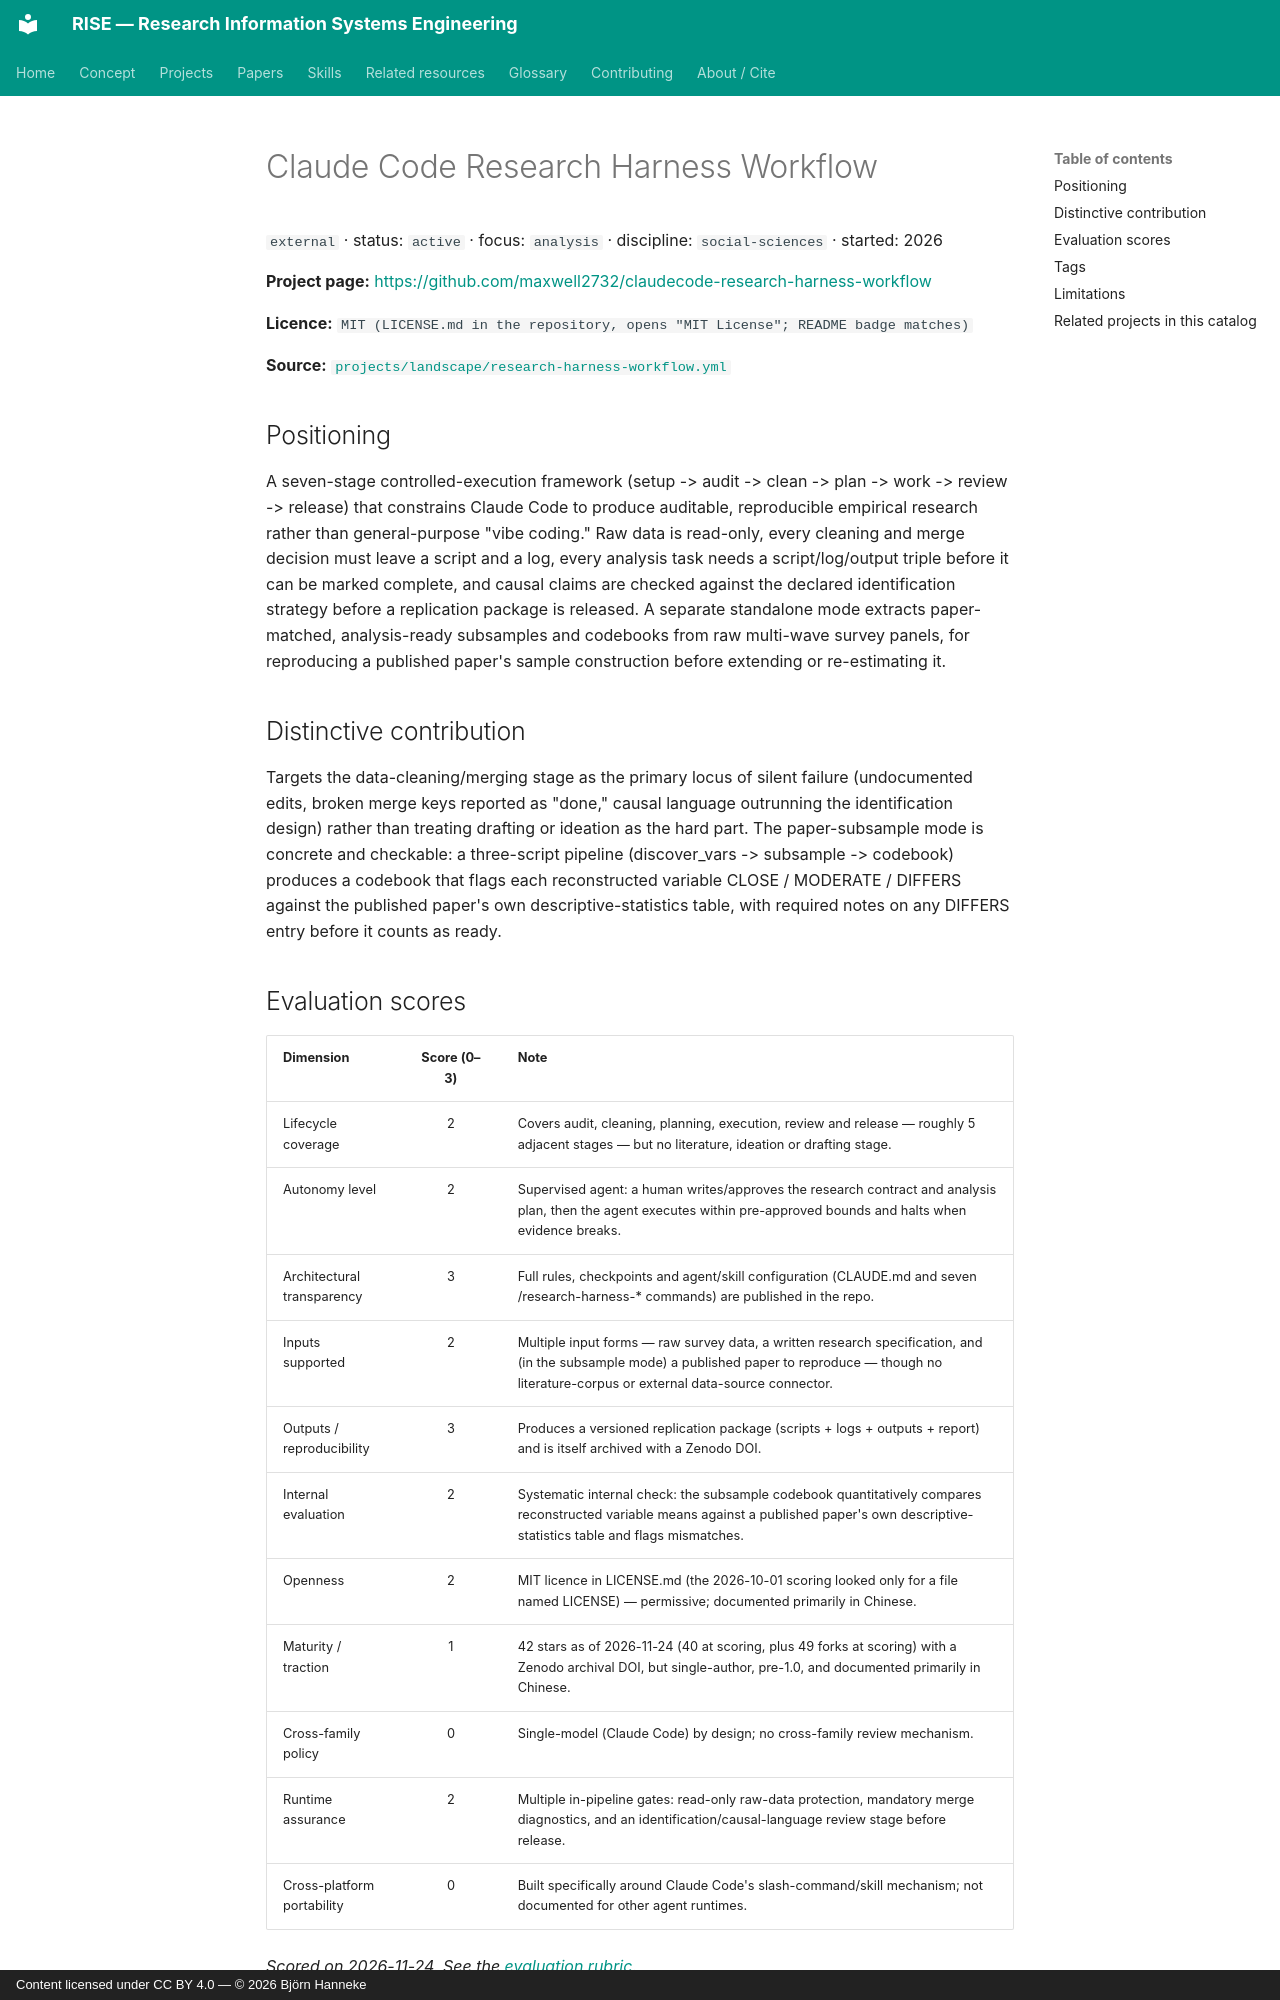

repository: bhanneke/RISE · page: projects/research-harness-workflow/index.html · generator: mkdocs · copyright: Content licensed under CC BY 4.0 — © 2026 Björn Hanneke

<!-- DO NOT EDIT — auto-generated from projects/landscape/research-harness-workflow.yml by scripts/build_indexes.py -->

# Claude Code Research Harness Workflow

`external` · status: `active` · focus: `analysis` · discipline: `social-sciences` · started: 2026

**Project page:** <https://github.com/maxwell2732/claudecode-research-harness-workflow>

**Licence:** `MIT (LICENSE.md in the repository, opens "MIT License"; README badge matches)`

**Source:** [`projects/landscape/research-harness-workflow.yml`](https://github.com/bhanneke/RISE/blob/main/projects/landscape/research-harness-workflow.yml)

## Positioning

A seven-stage controlled-execution framework (setup -> audit -> clean -> plan -> work -> review -> release) that constrains Claude Code to produce auditable, reproducible empirical research rather than general-purpose "vibe coding." Raw data is read-only, every cleaning and merge decision must leave a script and a log, every analysis task needs a script/log/output triple before it can be marked complete, and causal claims are checked against the declared identification strategy before a replication package is released. A separate standalone mode extracts paper-matched, analysis-ready subsamples and codebooks from raw multi-wave survey panels, for reproducing a published paper's sample construction before extending or re-estimating it.

## Distinctive contribution

Targets the data-cleaning/merging stage as the primary locus of silent failure (undocumented edits, broken merge keys reported as "done," causal language outrunning the identification design) rather than treating drafting or ideation as the hard part. The paper-subsample mode is concrete and checkable: a three-script pipeline (discover_vars -> subsample -> codebook) produces a codebook that flags each reconstructed variable CLOSE / MODERATE / DIFFERS against the published paper's own descriptive-statistics table, with required notes on any DIFFERS entry before it counts as ready.
